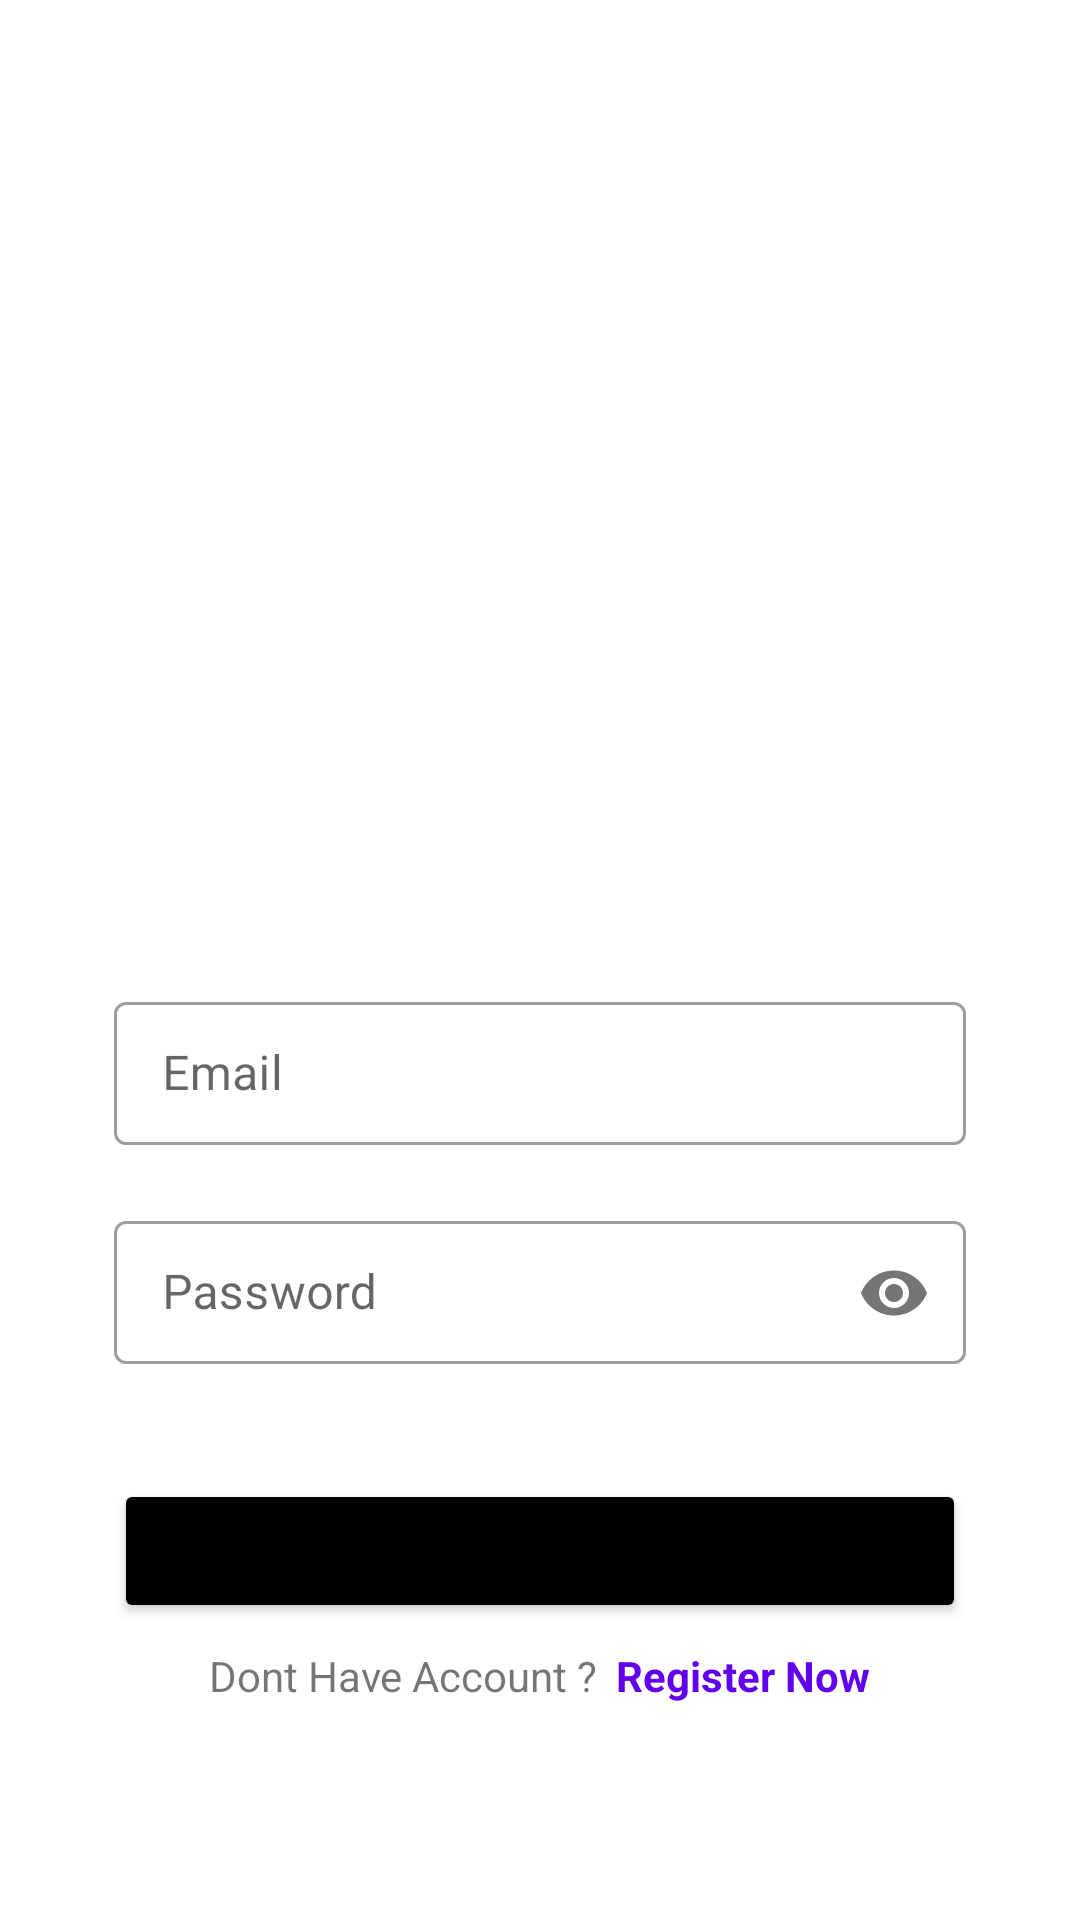

Here is an Android app screen rendered from its layout file. Give the layout XML and the strings, colors and styles it references.
<!-- AndroidManifest.xml: application theme Theme.Pridelivery -->
<!-- res/layout/activity_main.xml -->
<?xml version="1.0" encoding="utf-8"?>
<androidx.constraintlayout.widget.ConstraintLayout xmlns:android="http://schemas.android.com/apk/res/android"
    xmlns:app="http://schemas.android.com/apk/res-auto"
    xmlns:tools="http://schemas.android.com/tools"
    android:layout_width="match_parent"
    android:layout_height="match_parent"
    tools:context=".MainActivity">

    <com.google.android.material.imageview.ShapeableImageView
        android:layout_width="164dp"
        android:layout_height="164dp"
        android:src="@drawable/logo"
        app:layout_constraintBottom_toTopOf="@+id/textInputLayoutEmail"
        app:layout_constraintEnd_toEndOf="parent"
        app:layout_constraintStart_toStartOf="parent"
        app:layout_constraintTop_toTopOf="parent" />

    <com.google.android.material.textfield.TextInputLayout
        android:id="@+id/textInputLayoutEmail"
        android:layout_width="0dp"
        android:padding="6dp"
        android:layout_height="wrap_content"
        android:layout_marginStart="32dp"
        android:layout_marginEnd="32dp"
        style="@style/Widget.MaterialComponents.TextInputLayout.OutlinedBox.Dense"
        android:layout_marginBottom="8dp"
        app:layout_constraintBottom_toTopOf="@+id/textInputLayoutPassword"
        app:layout_constraintEnd_toEndOf="parent"
        app:layout_constraintStart_toStartOf="parent">

        <com.google.android.material.textfield.TextInputEditText
            android:id="@+id/et_email"
            android:layout_width="match_parent"
            android:layout_height="wrap_content"
            android:hint="Email" />
    </com.google.android.material.textfield.TextInputLayout>

    <com.google.android.material.textfield.TextInputLayout
        android:id="@+id/textInputLayoutPassword"
        android:layout_width="0dp"
        android:layout_height="wrap_content"
        android:layout_marginStart="32dp"
        android:padding="6dp"
        style="@style/Widget.MaterialComponents.TextInputLayout.OutlinedBox.Dense"
        android:layout_marginEnd="32dp"
        android:layout_marginBottom="32dp"
        app:layout_constraintBottom_toTopOf="@+id/btn_login"
        app:layout_constraintEnd_toEndOf="parent"
        app:passwordToggleEnabled="true"
        app:layout_constraintStart_toStartOf="parent">

        <com.google.android.material.textfield.TextInputEditText
            android:id="@+id/et_password"
            android:inputType="textPassword"
            android:layout_width="match_parent"
            android:layout_height="wrap_content"
            android:hint="Password" />
    </com.google.android.material.textfield.TextInputLayout>

    <Button
        android:id="@+id/btn_login"
        android:layout_width="0dp"
        android:layout_marginHorizontal="6dp"
        android:layout_height="wrap_content"
        android:layout_marginBottom="8dp"
        android:backgroundTint="@color/black"
        android:paddingVertical="12dp"
        android:text="Login"
        app:layout_constraintBottom_toTopOf="@+id/textView"
        app:layout_constraintEnd_toEndOf="@+id/textInputLayoutPassword"
        app:layout_constraintStart_toStartOf="@+id/textInputLayoutPassword" />

    <androidx.appcompat.widget.LinearLayoutCompat
        android:id="@+id/textView"
        android:layout_width="match_parent"
        android:layout_marginHorizontal="36dp"
        android:layout_height="wrap_content"
        android:gravity="center"
        android:orientation="horizontal"
        android:layout_marginBottom="72dp"
        app:layout_constraintBottom_toBottomOf="parent">
        <TextView
            android:layout_width="wrap_content"
            android:layout_height="wrap_content"
            android:text="Dont Have Account ?"/>
        <TextView
            android:id="@+id/tv_register"
            android:layout_width="wrap_content"
            android:layout_height="wrap_content"
            android:text="Register Now"
            android:textStyle="bold"
            android:layout_marginStart="6dp"
            android:textColor="@color/purple_500"/>
    </androidx.appcompat.widget.LinearLayoutCompat>

</androidx.constraintlayout.widget.ConstraintLayout>
<!-- resources referenced by this layout -->
<resources>
  <style name="Theme.Pridelivery" parent="Theme.MaterialComponents.DayNight.NoActionBar">
          
          <item name="colorPrimary">@color/purple_500</item>
          <item name="colorPrimaryVariant">@color/purple_700</item>
          <item name="colorOnPrimary">@color/white</item>
          
          <item name="colorSecondary">@color/teal_200</item>
          <item name="colorSecondaryVariant">@color/teal_700</item>
          <item name="colorOnSecondary">@color/black</item>
          
          <item name="android:statusBarColor" tools:targetApi="l">?attr/colorPrimaryVariant</item>
          
      </style>
  <!-- not gathered from this repository: default colours our renderer supplied (Android Studio template values) -->
  <color name="purple_500">#FF6200EE</color>
  <color name="purple_700">#FF3700B3</color>
  <color name="teal_200">#FF03DAC5</color>
  <color name="teal_700">#FF018786</color>
  <color name="black">#FF000000</color>
  <color name="white">#FFFFFFFF</color>
</resources>
